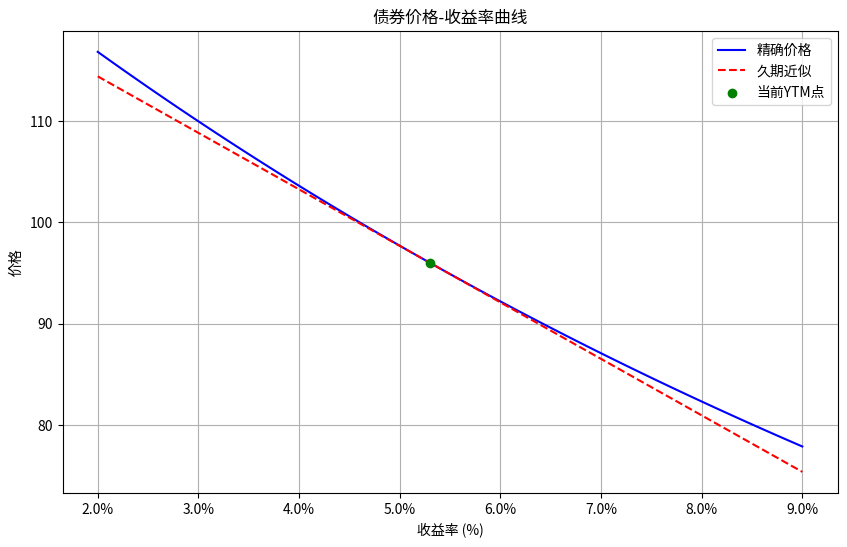

This figure's Python source:
import numpy as np
import matplotlib.pyplot as plt
from matplotlib.ticker import FuncFormatter

def calculate_bond_price(face_value, coupon_rate, years_to_maturity, ytm, frequency=1):
    """
    计算债券精确价格
    """
    periods = years_to_maturity * frequency
    coupon = face_value * coupon_rate / frequency
    ytm_period = ytm / frequency

    price = sum([coupon / (1 + ytm_period)**t for t in range(1, int(periods) + 1)]) + \
            face_value / (1 + ytm_period)**periods
    return price

def calculate_duration(face_value, coupon_rate, years_to_maturity, ytm, frequency=1):
    """
    计算麦考利久期
    """
    periods = years_to_maturity * frequency
    coupon = face_value * coupon_rate / frequency
    ytm_period = ytm / frequency

    cash_flows = [coupon] * int(periods)
    cash_flows[-1] += face_value  # 最后一期加上面值

    present_values = [cf / (1 + ytm_period)**t for t, cf in enumerate(cash_flows, 1)]
    price = sum(present_values)

    duration = sum([t * pv for t, pv in zip(range(1, int(periods) + 1), present_values)]) / price
    duration /= frequency  # 转换为年化久期

    return duration

def calculate_modified_duration(duration, ytm, frequency=1):
    """
    计算修正久期
    """
    return duration / (1 + ytm / frequency)

# 债券参数
face_value = 100
coupon_rate = 0.046
years_to_maturity = 7
ytm = 0.053

# 收益率范围
yields = np.linspace(0.02, 0.09, 100)

# 计算精确价格和久期近似价格
exact_prices = [calculate_bond_price(face_value, coupon_rate, years_to_maturity, y) for y in yields]
duration = calculate_duration(face_value, coupon_rate, years_to_maturity, ytm)
mod_duration = calculate_modified_duration(duration, ytm)
dur_approx_prices = [calculate_bond_price(face_value, coupon_rate, years_to_maturity, ytm) *
                     (1 - mod_duration * (y - ytm)) for y in yields]

# 计算+100bp后的精确价格和久期近似变化
ytm_up100bp = ytm + 0.01
price_at_up100bp = calculate_bond_price(face_value, coupon_rate, years_to_maturity, ytm_up100bp)
dur_approx_change_up100bp = -mod_duration * 0.01 * 100  # 相对变化百分比

# 绘图
plt.figure(figsize=(10, 6))
plt.plot(yields * 100, exact_prices, label='精确价格', color='blue')
plt.plot(yields * 100, dur_approx_prices, label='久期近似', color='red', linestyle='--')
plt.scatter([ytm * 100], [calculate_bond_price(face_value, coupon_rate, years_to_maturity, ytm)],
            color='green', zorder=5, label='当前YTM点')

plt.title('债券价格-收益率曲线')
plt.xlabel('收益率 (%)')
plt.ylabel('价格')
plt.legend()
plt.grid(True)

# 格式化y轴为百分比
plt.gca().xaxis.set_major_formatter(FuncFormatter(lambda x, _: f'{x:.1f}%'))

# 保存图片
figure_path = 'bond_price_yield_curve.png'
plt.savefig(figure_path)
plt.close()

# 存储结果
result = {
    'price_at_up100bp': price_at_up100bp,
    'dur_approx_change_up100bp': dur_approx_change_up100bp * 100,  # 转换为百分比
    'figure_path': figure_path
}

print(result)
